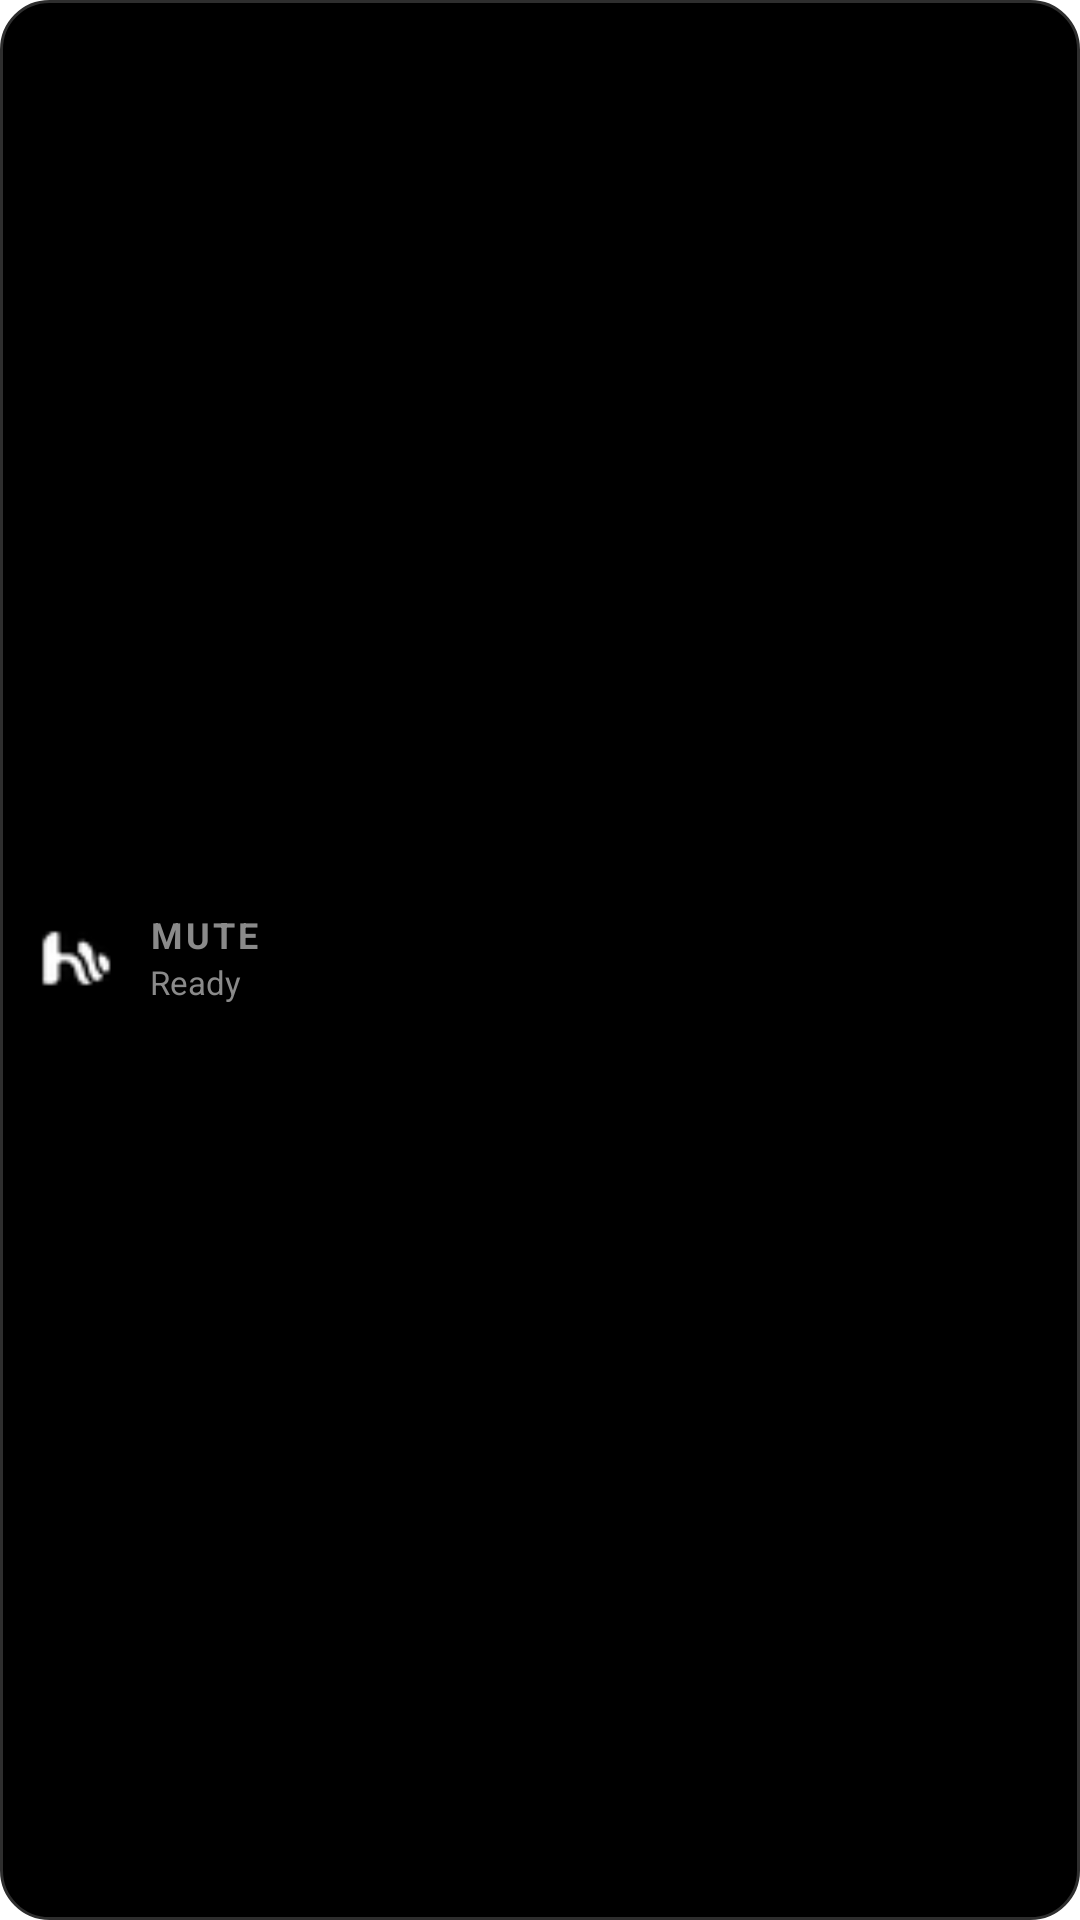

Reconstruct the res/layout file that produces this screen, plus the resources it refers to.
<!-- AndroidManifest.xml: application theme Theme.Mute -->
<!-- res/layout/widget_mute_wide.xml -->
<?xml version="1.0" encoding="utf-8"?>
<LinearLayout xmlns:android="http://schemas.android.com/apk/res/android"
    android:id="@+id/widget_root"
    android:layout_width="match_parent"
    android:layout_height="match_parent"
    android:background="@drawable/widget_bg_active"
    android:orientation="horizontal"
    android:gravity="center_vertical"
    android:paddingStart="12dp"
    android:paddingTop="6dp"
    android:paddingEnd="12dp"
    android:paddingBottom="6dp">

    <ImageView
        android:id="@+id/widget_icon"
        android:layout_width="28dp"
        android:layout_height="28dp"
        android:src="@drawable/ic_tile_active"
        android:tint="@color/pure_white"
        android:contentDescription="@string/widget_label" />

    <LinearLayout
        android:layout_width="0dp"
        android:layout_height="wrap_content"
        android:layout_marginStart="10dp"
        android:layout_weight="1"
        android:orientation="vertical">

        <TextView
            android:id="@+id/widget_text"
            android:layout_width="match_parent"
            android:layout_height="wrap_content"
            android:ellipsize="end"
            android:includeFontPadding="false"
            android:letterSpacing="0.08"
            android:maxLines="1"
            android:text="@string/widget_label"
            android:textColor="@color/dim_grey"
            android:textSize="12sp"
            android:textStyle="bold" />

        <TextView
            android:id="@+id/widget_detail"
            android:layout_width="match_parent"
            android:layout_height="wrap_content"
            android:layout_marginTop="2dp"
            android:ellipsize="end"
            android:includeFontPadding="false"
            android:maxLines="1"
            android:text="@string/widget_status_active"
            android:textColor="@color/dim_grey"
            android:textSize="11sp" />

    </LinearLayout>

</LinearLayout>
<!-- resources referenced by this layout -->
<resources>
  <color name="dim_grey">#FF8A8A8A</color>
  <color name="pure_white">#FFFFFFFF</color>
  <!-- drawable ic_tile_active: png bitmap (drawable, 526 bytes) -->
  <!-- drawable widget_bg_active (drawable) -->
  <shape xmlns:android="http://schemas.android.com/apk/res/android"
      android:shape="rectangle">
      <solid android:color="@color/true_black" />
      <stroke
          android:width="1dp"
          android:color="@color/line_grey" />
      <corners android:radius="16dp" />
  </shape>
  <string name="widget_label">MUTE</string>
  <string name="widget_status_active">Ready</string>
  <style name="Theme.Mute" parent="android:Theme.Material.NoActionBar">
          <item name="android:windowBackground">@android:color/transparent</item>
          <item name="android:statusBarColor">@android:color/transparent</item>
          <item name="android:navigationBarColor">@android:color/transparent</item>
          <item name="android:forceDarkAllowed">false</item>
      </style>
  <color name="true_black">#FF000000</color>
  <color name="line_grey">#FF2E2E2E</color>
</resources>
